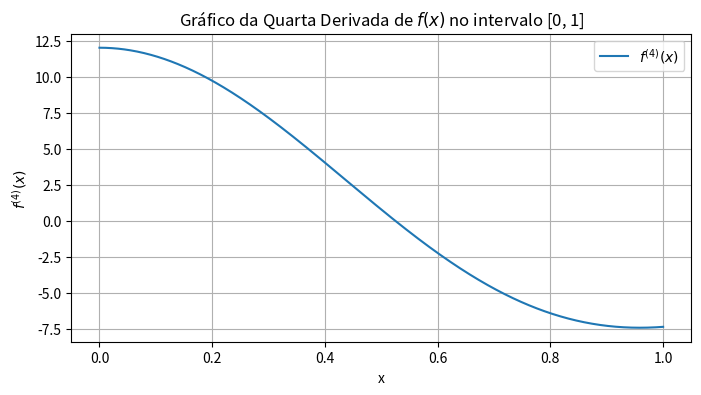

The matplotlib source for this figure:
import numpy as np

# Função f(x)
def f(x):
    return np.exp(-x**2)

# Intervalo de integração
a = 0
b = 1

# !pip install scipy

from scipy.integrate import quad

# Calculando a integral de 0 a 1

valor_exato, erro_estimado = quad(f, 0, 1)

print(f"Valor de referência (SciPy quad): {valor_exato:.16f}")
print(f"Estimativa de erro: {erro_estimado:.2e}")

# Regra dos Trapézios Repetida
def regra_trapezio(x, n):
    somatorio = 0
    for i in range(1, n - 1):
        somatorio += 2 * f(x[i])
    somatorio += f(x[0]) + f(x[-1])
    
    h = (b - a) / (n - 1) # Passo de integração (altura do trapézio)
    integral = (h / 2) * somatorio
    return integral

# Número de sub-intervalos
n_t = 61  # Aqui o valor mínimo n_t = 61

# Dividindo o intervalo em n_t pontos
x_t = np.linspace(a, b, n_t)

# Calculando a integral aproximada
integral_t = regra_trapezio(x_t, n_t)

print(f'O valor da integral pela Regra dos Trapézios (n = {n_t}): {integral_t}')

import matplotlib.pyplot as plt

# Quarta derivada de f(x)
def d4f(x):
    return -4 * np.exp(-x**2) * (-4 * x**4 + 12 * x**2 - 3)

# Plot do gráfico da quarta derivada de f(x) no intervalo [0, 1]
x_plot = np.linspace(a, b, 1000)
y_plot = d4f(x_plot)

plt.figure(figsize=(8, 4))
plt.plot(x_plot, y_plot, label=r"$f^{(4)}(x)$")
plt.title('Gráfico da Quarta Derivada de $f(x)$ no intervalo [0, 1]')
plt.xlabel('x')
plt.ylabel(r'$f^{(4)}(x)$')
plt.legend()
plt.grid(True)
plt.show()

# Regra de 1/3 de Simpson Repetida
def simpson(x, n):
    somatorio = 0
    for i in range(1, n - 1):
        if i % 2 == 0:
            somatorio += 2 * f(x[i])
        else:
            somatorio += 4 * f(x[i])
    
    somatorio += f(x[0]) + f(x[-1])
    
    h = (b - a) / (n - 1)  # Passo de integração
    integral = (h / 3) * somatorio
    return integral

# Número de sub-intervalos (deve ser par)
n_s = 8  # Valor mínimo de n_s calculado anteriormente

# Dividindo o intervalo em n_s pontos
x_s = np.linspace(a, b, n_s)

# Calculando a integral aproximada usando Simpson
integral_s = simpson(x_s, n_s)

print(f'O valor da integral pela Regra de 1/3 de Simpson (n = {n_s}): {integral_s}')
